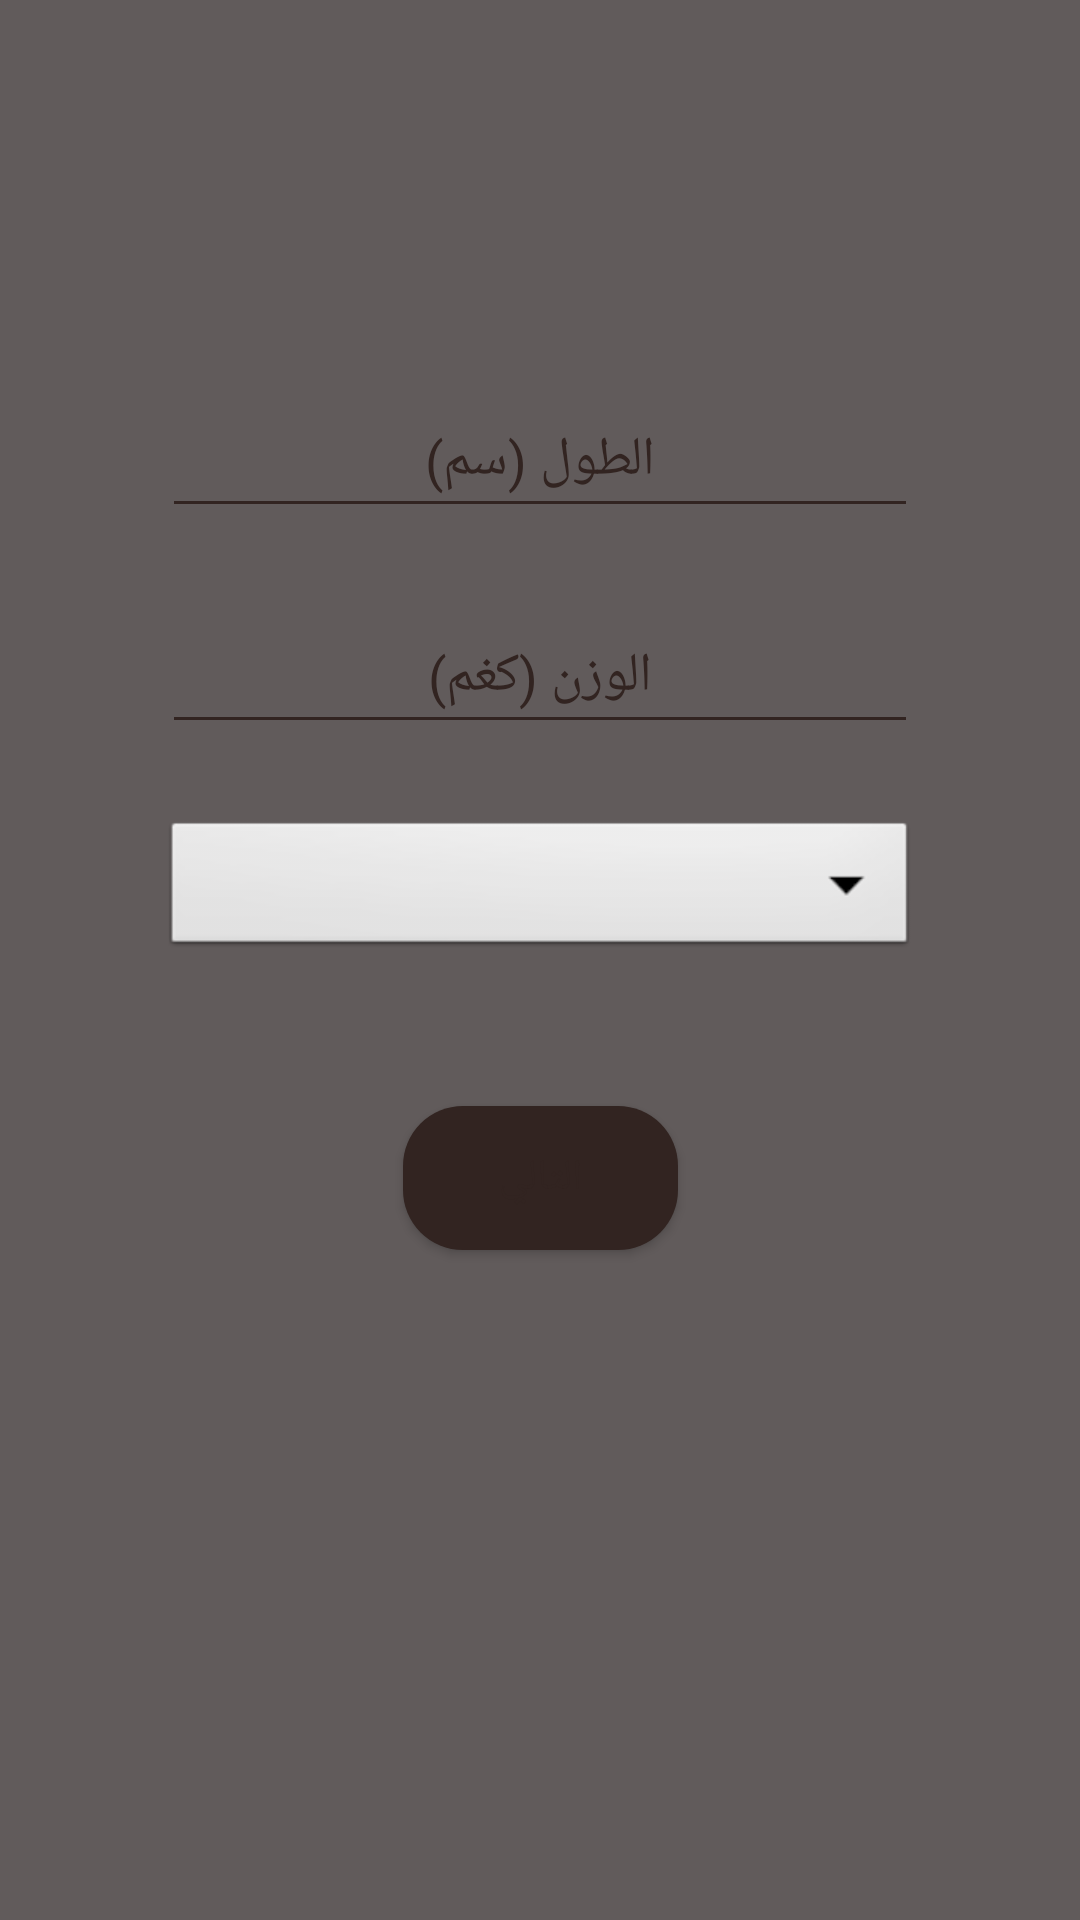

Write the Android layout XML for this screen, with the resource values it uses.
<!-- AndroidManifest.xml: application theme Theme.Daily_Food_Planner -->
<!-- res/layout/activity_user_profile_step2.xml -->
<?xml version="1.0" encoding="utf-8"?>
<androidx.constraintlayout.widget.ConstraintLayout xmlns:android="http://schemas.android.com/apk/res/android"
        xmlns:tools="http://schemas.android.com/tools"
        xmlns:app="http://schemas.android.com/apk/res-auto"
        android:id="@+id/main"
        android:layout_width="match_parent"
        android:layout_height="match_parent"
        tools:context=".activites.ProfileSetupActivity"
        android:background="#615B5B">

    
    <androidx.constraintlayout.widget.Guideline
            android:id="@+id/horizontalGuideline"
            android:layout_width="wrap_content"
            android:layout_height="wrap_content"
            android:orientation="horizontal"
            app:layout_constraintGuide_percent="0.2" />

    
    
    <EditText
            android:id="@+id/edtHeight"
            android:layout_width="0dp"
            android:layout_height="wrap_content"
            android:inputType="numberDecimal"
            android:ems="10"
            android:minHeight="48dp"
            android:textColorHint="@color/hint_color"
            android:backgroundTint="@color/hint_color"
            android:textColor="@color/white"
            android:hint="الطول (سم)"
            android:gravity="center"
            app:layout_constraintWidth_percent="0.7"
            app:layout_constraintTop_toBottomOf="@id/horizontalGuideline"
            app:layout_constraintStart_toStartOf="parent"
            app:layout_constraintEnd_toEndOf="parent" />

    
    <EditText
            android:id="@+id/edtWeight"
            android:layout_width="0dp"
            android:layout_height="wrap_content"
            android:inputType="numberDecimal"
            android:ems="10"
            android:minHeight="48dp"
            android:textColorHint="@color/hint_color"
            android:backgroundTint="@color/hint_color"
            android:textColor="@color/white"
            android:hint="الوزن (كغم)"
            android:gravity="center"
            android:layout_marginTop="24dp"
            app:layout_constraintWidth_percent="0.7"
            app:layout_constraintTop_toBottomOf="@+id/edtHeight"
            app:layout_constraintStart_toStartOf="@+id/edtHeight"
            app:layout_constraintEnd_toEndOf="@+id/edtHeight" />

    
    <Spinner
            android:id="@+id/spnActivityLevel"
            android:layout_width="0dp"
            android:layout_height="wrap_content"
            android:minHeight="48dp"
            android:background="@android:drawable/btn_dropdown"
            android:spinnerMode="dropdown"
            android:layout_marginTop="24dp"
            app:layout_constraintWidth_percent="0.7"
            app:layout_constraintTop_toBottomOf="@+id/edtWeight"
            app:layout_constraintStart_toStartOf="@+id/edtWeight"
            app:layout_constraintEnd_toEndOf="@+id/edtWeight" />

    
    <Button
            android:id="@+id/btnSubmit"
            android:layout_width="wrap_content"
            android:layout_height="wrap_content"
            android:text="التالي"
            android:background="@drawable/custom_button"
            android:textColor="@color/hint_color"
            android:paddingStart="32dp"
            android:paddingEnd="32dp"
            android:layout_marginTop="48dp"
            app:layout_constraintTop_toBottomOf="@+id/spnActivityLevel"
            app:layout_constraintStart_toStartOf="parent"
            app:layout_constraintEnd_toEndOf="parent"
            android:textColorLink="@color/cardview_light_background" />

</androidx.constraintlayout.widget.ConstraintLayout>
<!-- resources referenced by this layout -->
<resources>
  <color name="hint_color">#322421 </color>
  <color name="white">#FFFFFFFF</color>
  <!-- drawable custom_button (drawable) -->
  <?xml version="1.0" encoding="utf-8"?>
  <shape xmlns:android="http://schemas.android.com/apk/res/android"
          android:shape="rectangle">
      <solid android:color="@color/hint_color" />
      <corners android:radius="20dp" />
  </shape>
  <style name="Theme.Daily_Food_Planner" parent="Base.Theme.Daily_Food_Planner" />
  <style name="Base.Theme.Daily_Food_Planner" parent="Theme.Material3.DayNight.NoActionBar">
          
          
      </style>
</resources>
